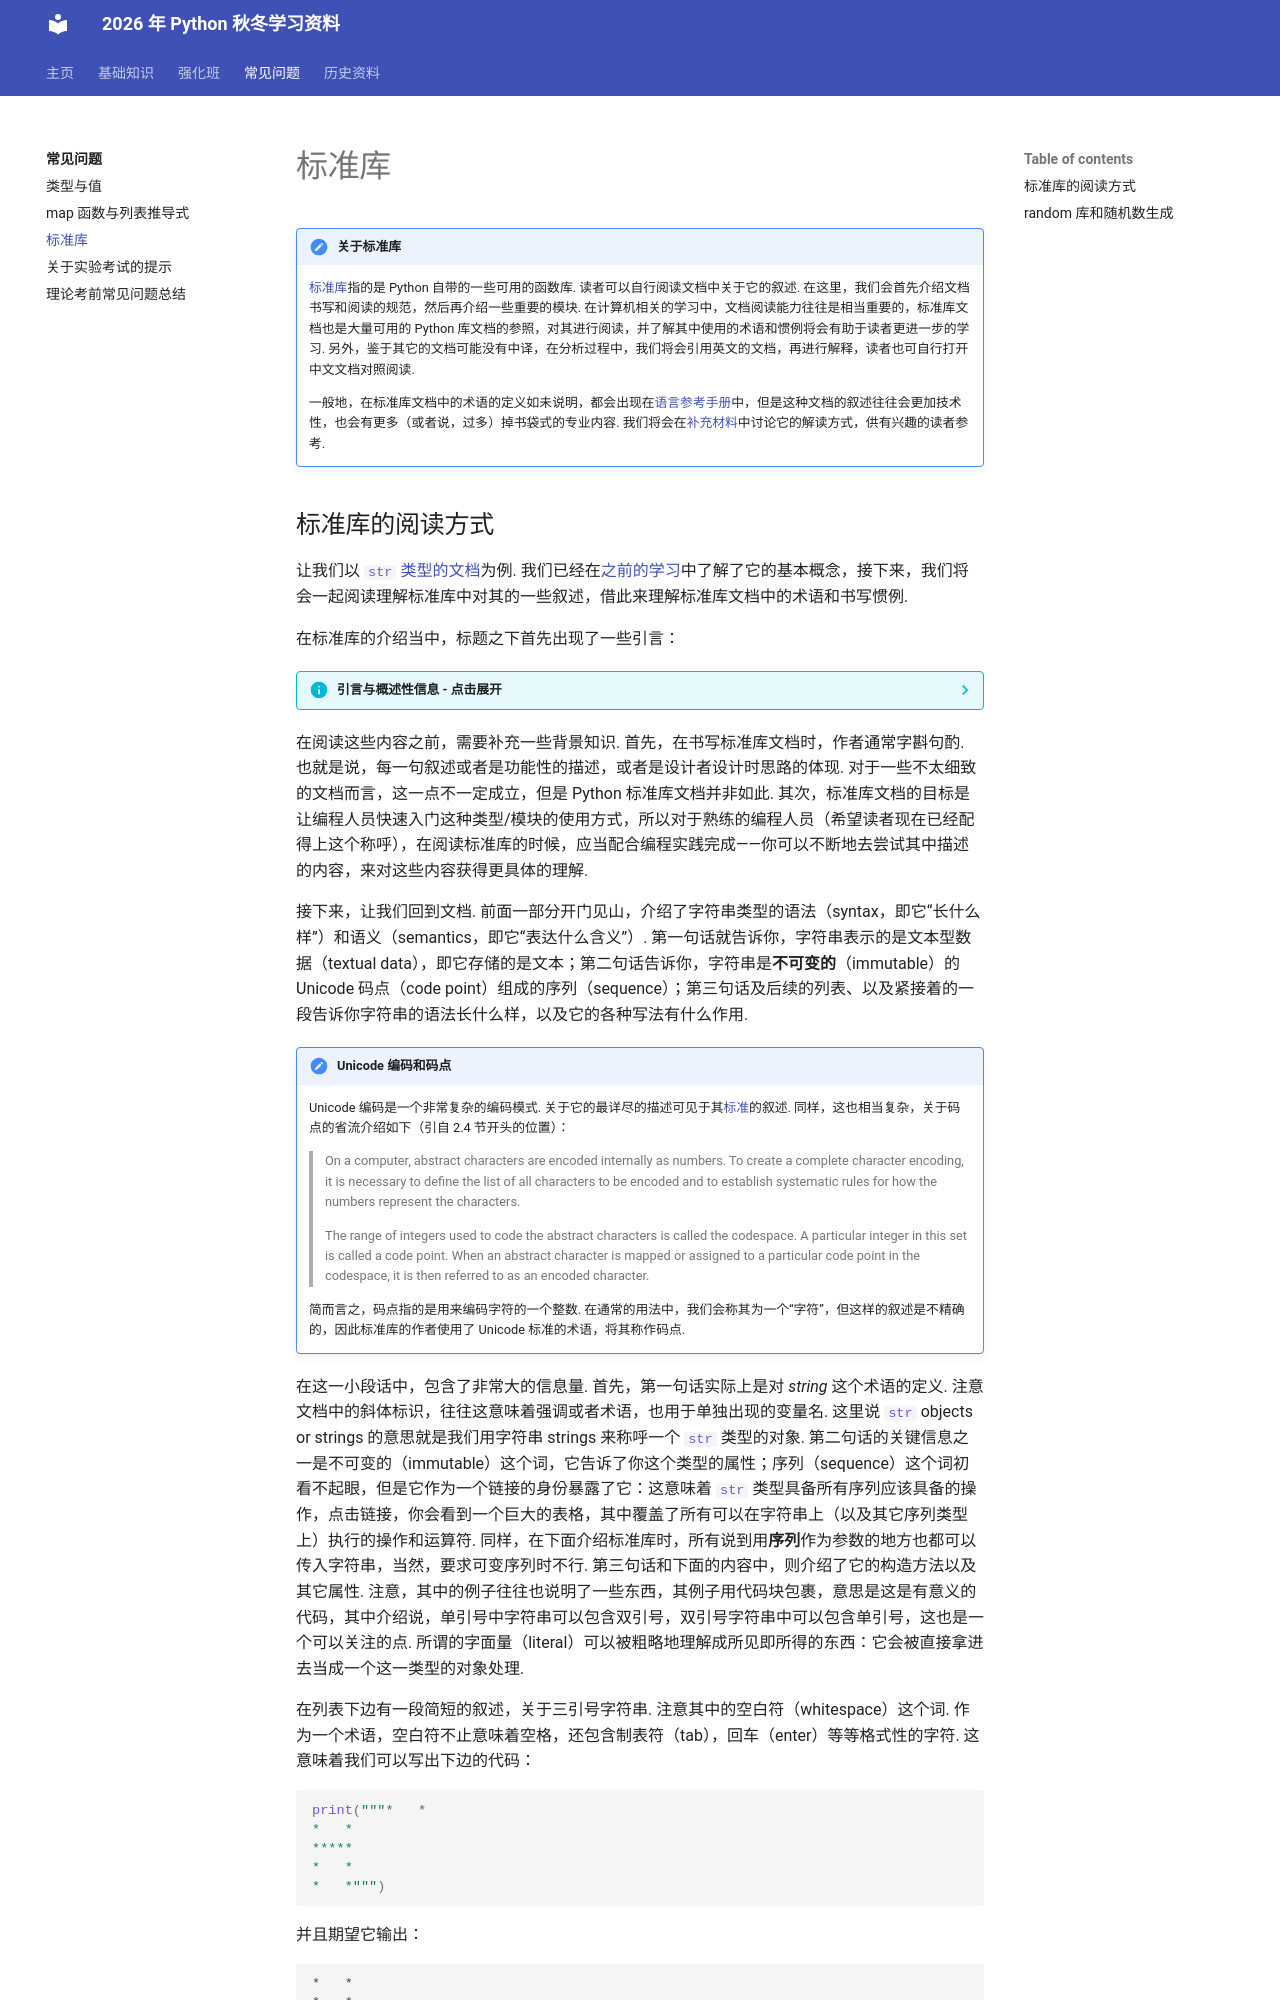

repository: 626lt/Python-TAwork · page: faq/stdlib/index.html · generator: mkdocs

# 标准库

!!! note "关于标准库"

    [标准库](https://docs.python.org/zh-cn/3/library/index.html)指的是 Python 自带的一些可用的函数库. 读者可以自行阅读文档中关于它的叙述. 在这里，我们会首先介绍文档书写和阅读的规范，然后再介绍一些重要的模块. 在计算机相关的学习中，文档阅读能力往往是相当重要的，标准库文档也是大量可用的 Python 库文档的参照，对其进行阅读，并了解其中使用的术语和惯例将会有助于读者更进一步的学习. 另外，鉴于其它的文档可能没有中译，在分析过程中，我们将会引用英文的文档，再进行解释，读者也可自行打开中文文档对照阅读.

    一般地，在标准库文档中的术语的定义如未说明，都会出现在[语言参考手册](https://docs.python.org/zh-cn/3/reference/index.html)中，但是这种文档的叙述往往会更加技术性，也会有更多（或者说，过多）掉书袋式的专业内容. 我们将会在[补充材料](../history/interesting-addendum/lang_ref.md)中讨论它的解读方式，供有兴趣的读者参考.
